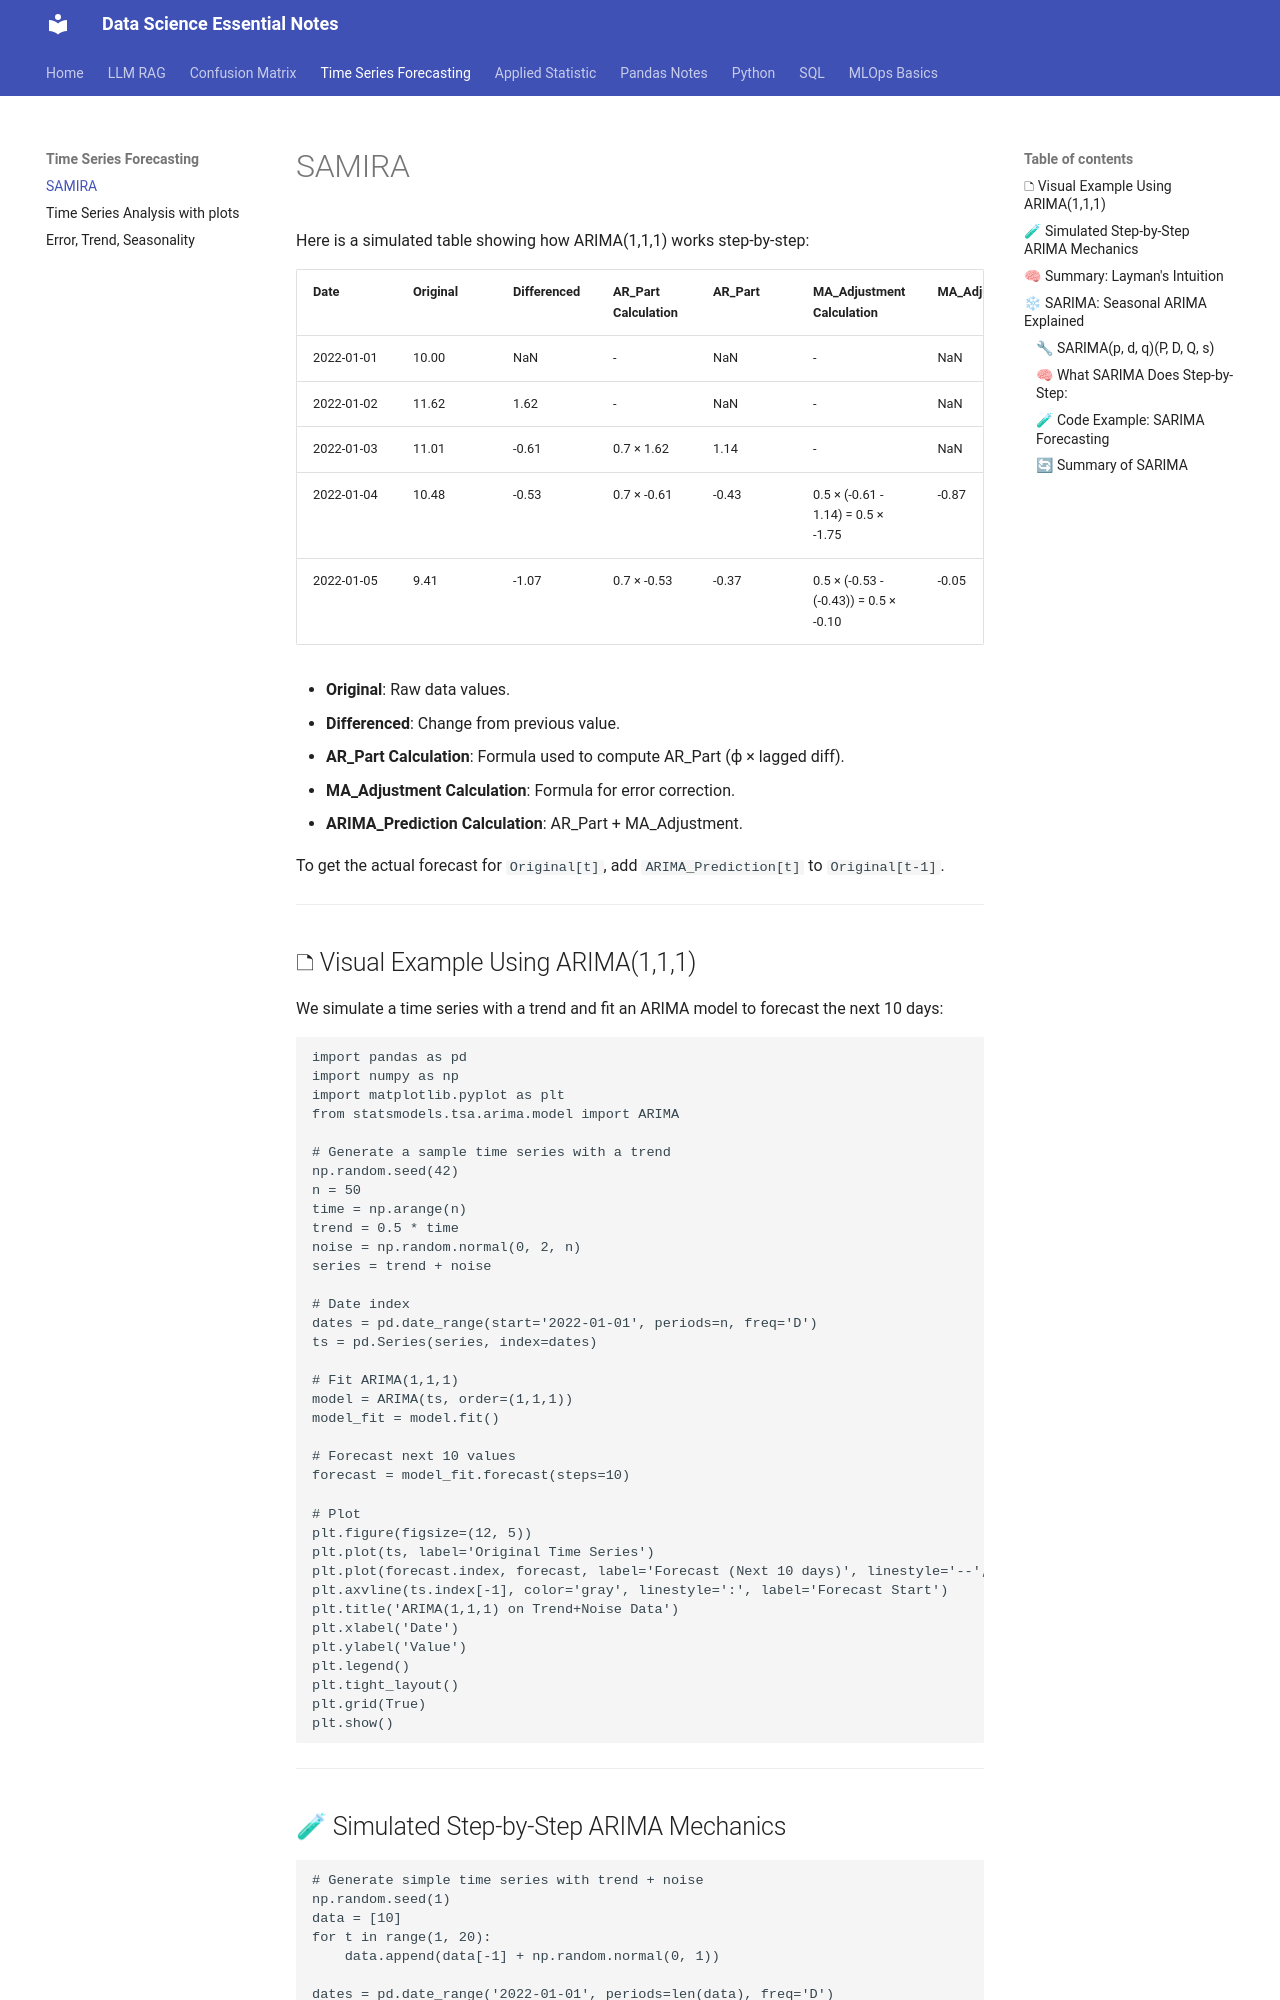

repository: EliasReaz/datascience-notes · page: time-series-forecasting/SARIMA_notes/index.html · generator: mkdocs

Here is a simulated table showing how ARIMA(1,1,1) works step-by-step:

| Date       | Original | Differenced | AR\_Part Calculation | AR\_Part | MA\_Adjustment Calculation            | MA\_Adjustment | ARIMA\_Prediction Calculation | ARIMA\_Prediction |
| ---------- | -------- | ----------- | -------------------- | -------- | ------------------------------------- | -------------- | ----------------------------- | ----------------- |
| 2022-01-01 | 10.00    | NaN         | -                    | NaN      | -                                     | NaN            | -                             | NaN               |
| 2022-01-02 | 11.62    | 1.62        | -                    | NaN      | -                                     | NaN            | -                             | NaN               |
| 2022-01-03 | 11.01    | -0.61       | 0.7 × 1.62           | 1.14     | -                                     | NaN            | -                             | NaN               |
| 2022-01-04 | 10.48    | -0.53       | 0.7 × -0.61          | -0.43    | 0.5 × (-0.61 - 1.14) = 0.5 × -1.75    | -0.87          | -0.43 + (-0.87) = -1.30       | -1.30             |
| 2022-01-05 | 9.41     | -1.07       | 0.7 × -0.53          | -0.37    | 0.5 × (-0.53 - (-0.43)) = 0.5 × -0.10 | -0.05          | -0.37 + (-0.05) = -0.42       | -0.42             |

* **Original**: Raw data values.
* **Differenced**: Change from previous value.
* **AR\_Part Calculation**: Formula used to compute AR\_Part (ϕ × lagged diff).
* **MA\_Adjustment Calculation**: Formula for error correction.
* **ARIMA\_Prediction Calculation**: AR\_Part + MA\_Adjustment.

To get the actual forecast for `Original[t]`, add `ARIMA_Prediction[t]` to `Original[t-1]`.

---

## 🗅 Visual Example Using ARIMA(1,1,1)

We simulate a time series with a trend and fit an ARIMA model to forecast the next 10 days:

```python
import pandas as pd
import numpy as np
import matplotlib.pyplot as plt
from statsmodels.tsa.arima.model import ARIMA

# Generate a sample time series with a trend
np.random.seed(42)
n = 50
time = np.arange(n)
trend = 0.5 * time
noise = np.random.normal(0, 2, n)
series = trend + noise

# Date index
dates = pd.date_range(start='2022-01-01', periods=n, freq='D')
ts = pd.Series(series, index=dates)

# Fit ARIMA(1,1,1)
model = ARIMA(ts, order=(1,1,1))
model_fit = model.fit()

# Forecast next 10 values
forecast = model_fit.forecast(steps=10)

# Plot
plt.figure(figsize=(12, 5))
plt.plot(ts, label='Original Time Series')
plt.plot(forecast.index, forecast, label='Forecast (Next 10 days)', linestyle='--', marker='o')
plt.axvline(ts.index[-1], color='gray', linestyle=':', label='Forecast Start')
plt.title('ARIMA(1,1,1) on Trend+Noise Data')
plt.xlabel('Date')
plt.ylabel('Value')
plt.legend()
plt.tight_layout()
plt.grid(True)
plt.show()
```

---
